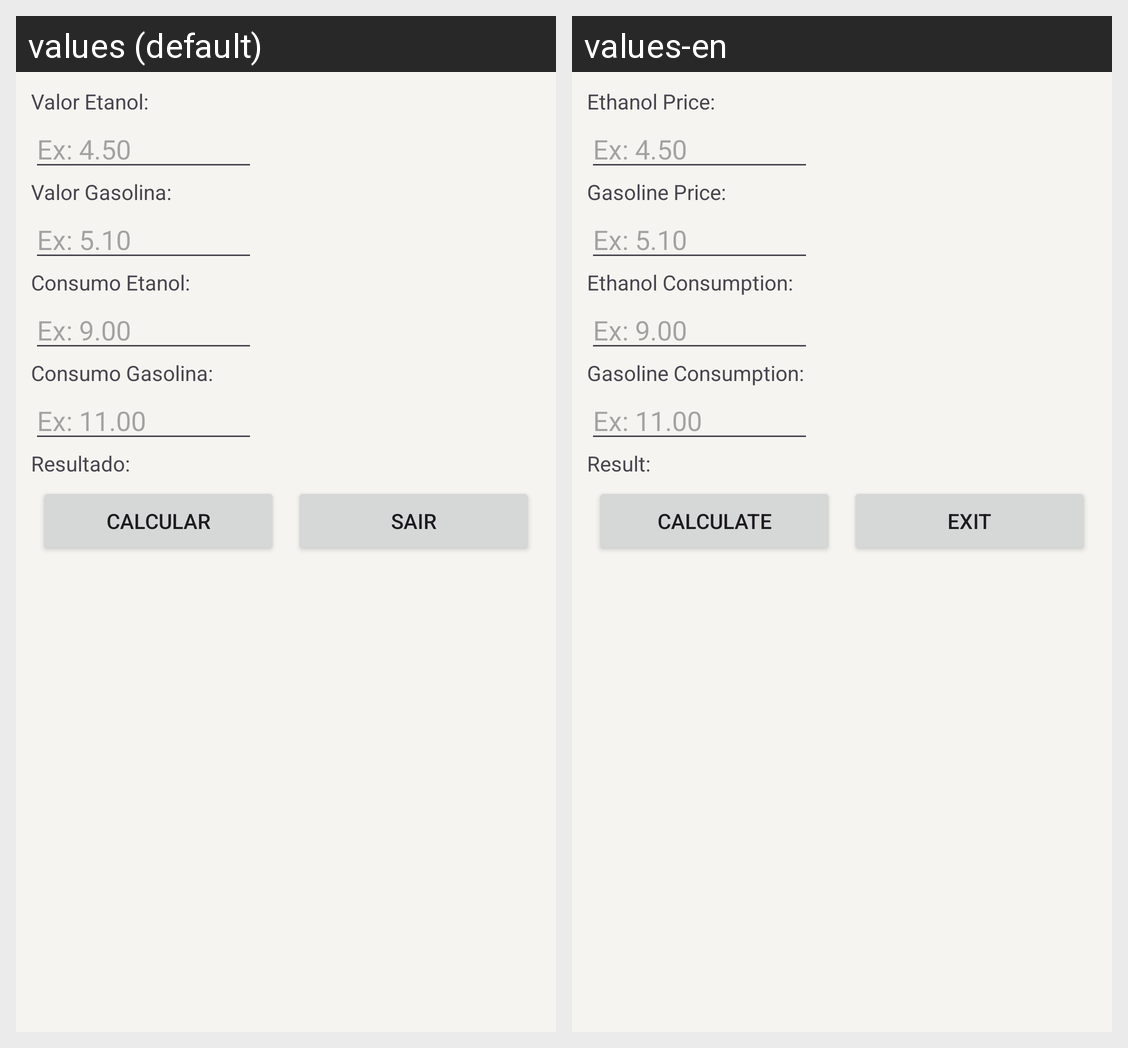

The same Android screen rendered under two of its app's locales, left to right. List the strings drawn on it with the default value and each locale's translation.
Android screen res/layout/activity_main.xml rendered under 2 locales, left to right: values (default), values-en. Device: Nexus 5 (rendered at 1080×1920; each locale shown at half size, 540×960, under a caption strip naming it); theme Theme.Exe02ComparaPrecoCombustiveisTratamentoEventos.
Strings drawn on this screen, with the default value and each locale's value (text and hints the layout hard-codes, and strings that could not be matched under every locale, appear in the picture but are not listed):

valor_etanol
  values: Valor Etanol:
  values-en: Ethanol Price:

ex_4_50
  values: Ex: 4.50
  values-en: Ex: 4.50

valor_gasolina
  values: Valor Gasolina:
  values-en: Gasoline Price:

ex_5_10
  values: Ex: 5.10
  values-en: Ex: 5.10

consumo_etanol
  values: Consumo Etanol:
  values-en: Ethanol Consumption:

ex_9_00
  values: Ex: 9.00
  values-en: Ex: 9.00

consumo_gasolina
  values: Consumo Gasolina:
  values-en: Gasoline Consumption:

ex_11_00
  values: Ex: 11.00
  values-en: Ex: 11.00

resultado
  values: Resultado:
  values-en: Result:

calcular
  values: CALCULAR
  values-en: CALCULATE

sair
  values: SAIR
  values-en: EXIT
